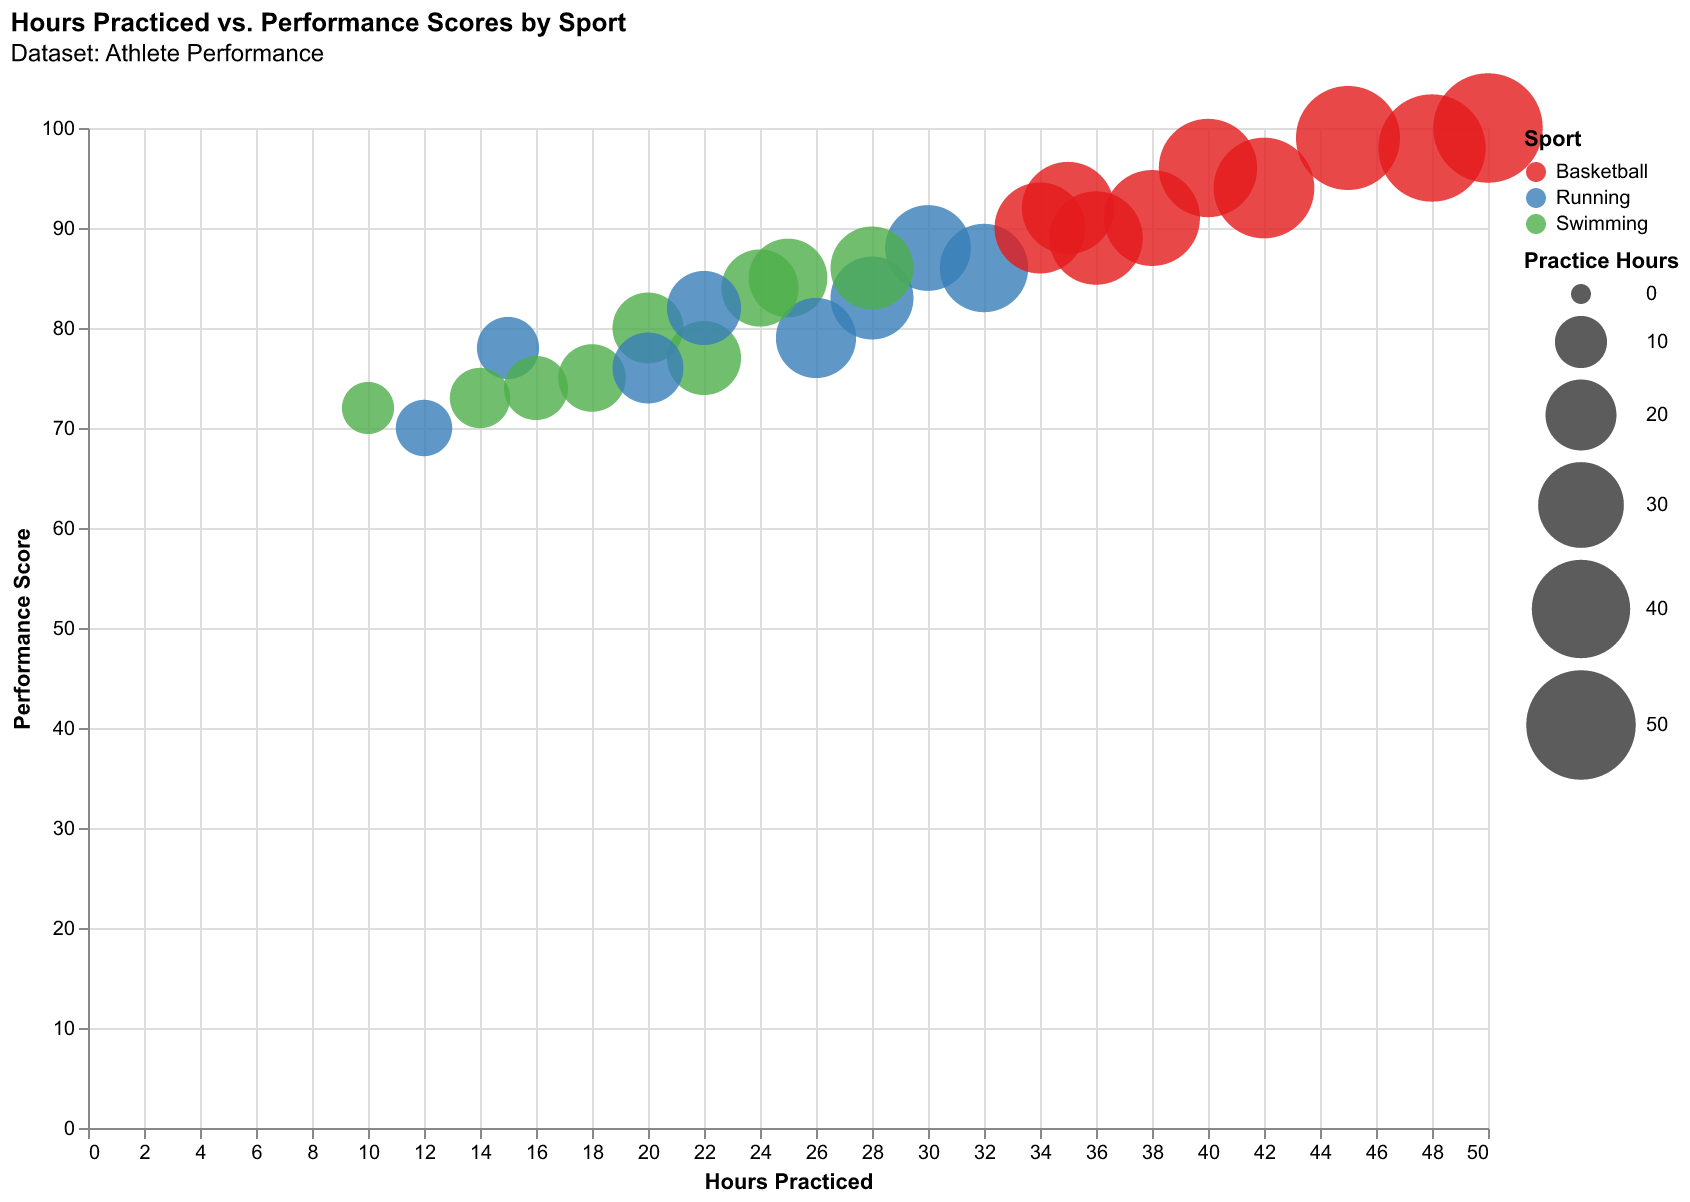

The data file committed next to this chart (first rows):
Athlete Name, Sport, Hours Practiced, Performance Score
Alice, Basketball, 35, 92
Bob, Swimming, 25, 85
Charlie, Running, 15, 78
David, Basketball, 40, 96
Eva, Swimming, 20, 80
Frank, Running, 30, 88
Grace, Basketball, 45, 99
Hannah, Swimming, 10, 72
Ian, Running, 28, 83
Jack, Basketball, 38, 91
Kara, Swimming, 22, 77
Liam, Running, 32, 86
Mia, Basketball, 48, 98
Nina, Swimming, 18, 75
Oliver, Running, 26, 79
Paul, Basketball, 34, 90
Quinn, Swimming, 24, 84
Rachel, Running, 20, 76
Sam, Basketball, 42, 94
Tina, Swimming, 14, 73
Uma, Running, 12, 70
Victor, Basketball, 50, 100
Wendy, Swimming, 16, 74
Xander, Running, 22, 82
Yara, Basketball, 36, 89
Zane, Swimming, 28, 86
